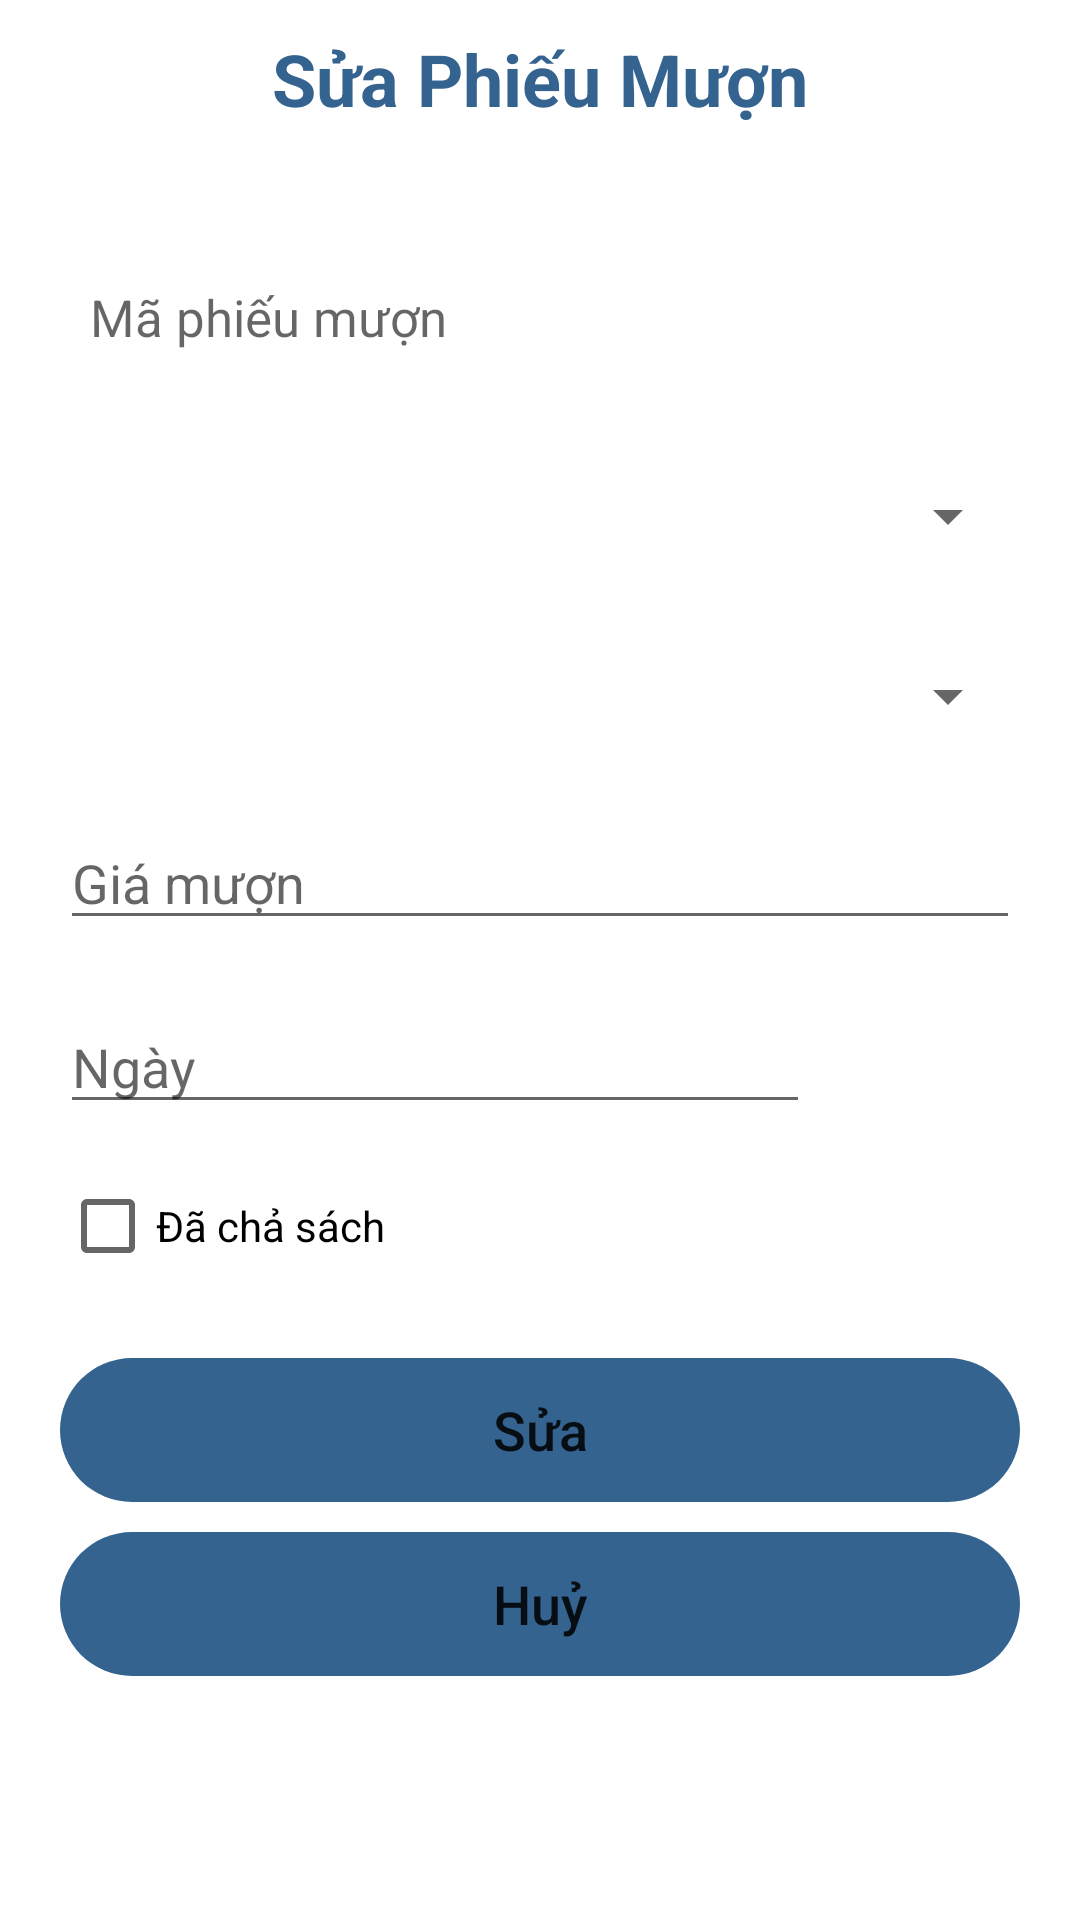

This screen was rendered from an Android layout file. Write that file and the resources it references.
<!-- AndroidManifest.xml: application theme Theme.MyApplication -->
<!-- res/layout/dialog_sua_phieu_muon.xml -->
<?xml version="1.0" encoding="utf-8"?>
<LinearLayout xmlns:android="http://schemas.android.com/apk/res/android"
    xmlns:app="http://schemas.android.com/apk/res-auto"
    android:layout_width="match_parent"
    android:layout_height="wrap_content"
    android:background="@drawable/bg_user_add"
    android:orientation="vertical">


    <LinearLayout
        android:layout_width="match_parent"
        android:layout_height="match_parent"
        android:orientation="vertical">

        <TextView
            android:layout_width="match_parent"
            android:layout_height="wrap_content"
            android:layout_marginHorizontal="20dp"
            android:layout_marginTop="10dp"
            android:text="Sửa Phiếu Mượn"
            android:textAlignment="center"
            android:textColor="@color/bglogin"
            android:textSize="24dp"
            android:textStyle="bold" />

        <TextView
            android:id="@+id/tvError"
            android:layout_width="match_parent"
            android:layout_height="wrap_content"
            android:layout_marginHorizontal="20dp"
            android:layout_marginTop="10dp"
            android:text=""
            android:textAlignment="center"
            android:textColor="@color/red"
            android:textSize="20dp"
            android:textStyle="bold" />


        <TextView
            android:id="@+id/tvMaPhieuMuon"
            android:layout_width="match_parent"
            android:layout_height="wrap_content"
            android:textSize="17dp"
            android:layout_marginHorizontal="20dp"
            android:hint="Mã phiếu mượn"
            android:paddingLeft="10dp"
            android:paddingVertical="15dp" />


        <Spinner
            android:id="@+id/spinnerTV"
            android:layout_width="match_parent"
            android:layout_height="40dp"
            android:layout_marginHorizontal="20dp"
            android:layout_marginTop="20dp" />

        <Spinner
            android:id="@+id/spinnerSach"
            android:layout_width="match_parent"
            android:layout_height="40dp"
            android:layout_marginHorizontal="20dp"
            android:layout_marginTop="20dp" />
        <EditText
            android:id="@+id/edGiaMuon"
            android:layout_width="match_parent"
            android:layout_height="wrap_content"
            android:layout_marginHorizontal="20dp"
            android:layout_marginTop="20dp"
            android:hint="Giá mượn"
            android:inputType="number" />
        <LinearLayout
            android:layout_width="match_parent"
            android:layout_height="wrap_content"
            android:layout_marginHorizontal="20dp"
            android:layout_marginTop="20dp"
            android:orientation="horizontal">

            <EditText
                android:id="@+id/edNgayMuon"
                android:layout_width="250dp"
                android:layout_height="wrap_content"
                android:layout_weight="0"
                android:hint="Ngày" />

            <ImageView
                android:id="@+id/date_picker_actions"
                android:layout_width="match_parent"
                android:layout_height="match_parent"
                android:padding="3dp"
                android:src="@drawable/ic_baseline_date_range_24" />
        </LinearLayout>

        <CheckBox
            android:id="@+id/chkTraSach"
            android:layout_width="match_parent"
            android:layout_height="wrap_content"
            android:layout_marginHorizontal="20dp"
            android:layout_marginTop="10dp"
            android:text="Đã chả sách" />

        <Button
            android:id="@+id/btnCreate"
            android:layout_width="match_parent"
            android:layout_height="wrap_content"
            android:layout_marginHorizontal="20dp"
            android:layout_marginTop="20dp"
            android:background="@drawable/bgloginbutton"
            android:text="Sửa"
            android:textAllCaps="false"
            android:textSize="18dp"
            app:backgroundTint="@color/bglogin" />

        <Button
            android:id="@+id/btnCancel"
            android:layout_width="match_parent"
            android:layout_height="wrap_content"
            android:layout_marginHorizontal="20dp"
            android:layout_marginTop="10dp"
            android:layout_marginBottom="20dp"
            android:background="@drawable/bgloginbutton"
            android:text="Huỷ"
            android:textAllCaps="false"
            android:textSize="18dp"
            app:backgroundTint="@color/bglogin" />


    </LinearLayout>

</LinearLayout>
<!-- resources referenced by this layout -->
<resources>
  <color name="bglogin">#346390</color>
  <color name="red">#FF0000</color>
  <!-- drawable bg_user_add (drawable) -->
  <?xml version="1.0" encoding="utf-8"?>
  <selector xmlns:android="http://schemas.android.com/apk/res/android">
      <item>
          <shape android:shape="rectangle">
              <solid android:color="@color/white" />
              <corners android:radius="15dp"
                />
          </shape>
      </item>
  </selector>
  <!-- drawable bgloginbutton (drawable) -->
  <?xml version="1.0" encoding="utf-8"?>
  <shape xmlns:android="http://schemas.android.com/apk/res/android">
  
          <corners android:radius="24dp"
              />
  </shape>
  <style name="Theme.MyApplication" parent="Theme.MaterialComponents.DayNight.NoActionBar">
          
          <item name="colorPrimary">@color/Statusbar</item>
          <item name="colorPrimaryVariant">@color/Statusbar</item>
          <item name="colorOnPrimary">@color/white</item>
          
          <item name="colorSecondary">@color/teal_200</item>
          <item name="colorSecondaryVariant">@color/teal_700</item>
          <item name="colorOnSecondary">@color/black</item>
          
          <item name="android:statusBarColor" tools:targetApi="l">?attr/colorPrimaryVariant</item>
          
      </style>
  <color name="white">#FFFFFFFF</color>
  <color name="Statusbar">#2DA4FC</color>
  <color name="teal_200">#FF03DAC5</color>
  <color name="teal_700">#FF018786</color>
  <color name="black">#FF000000</color>
</resources>
